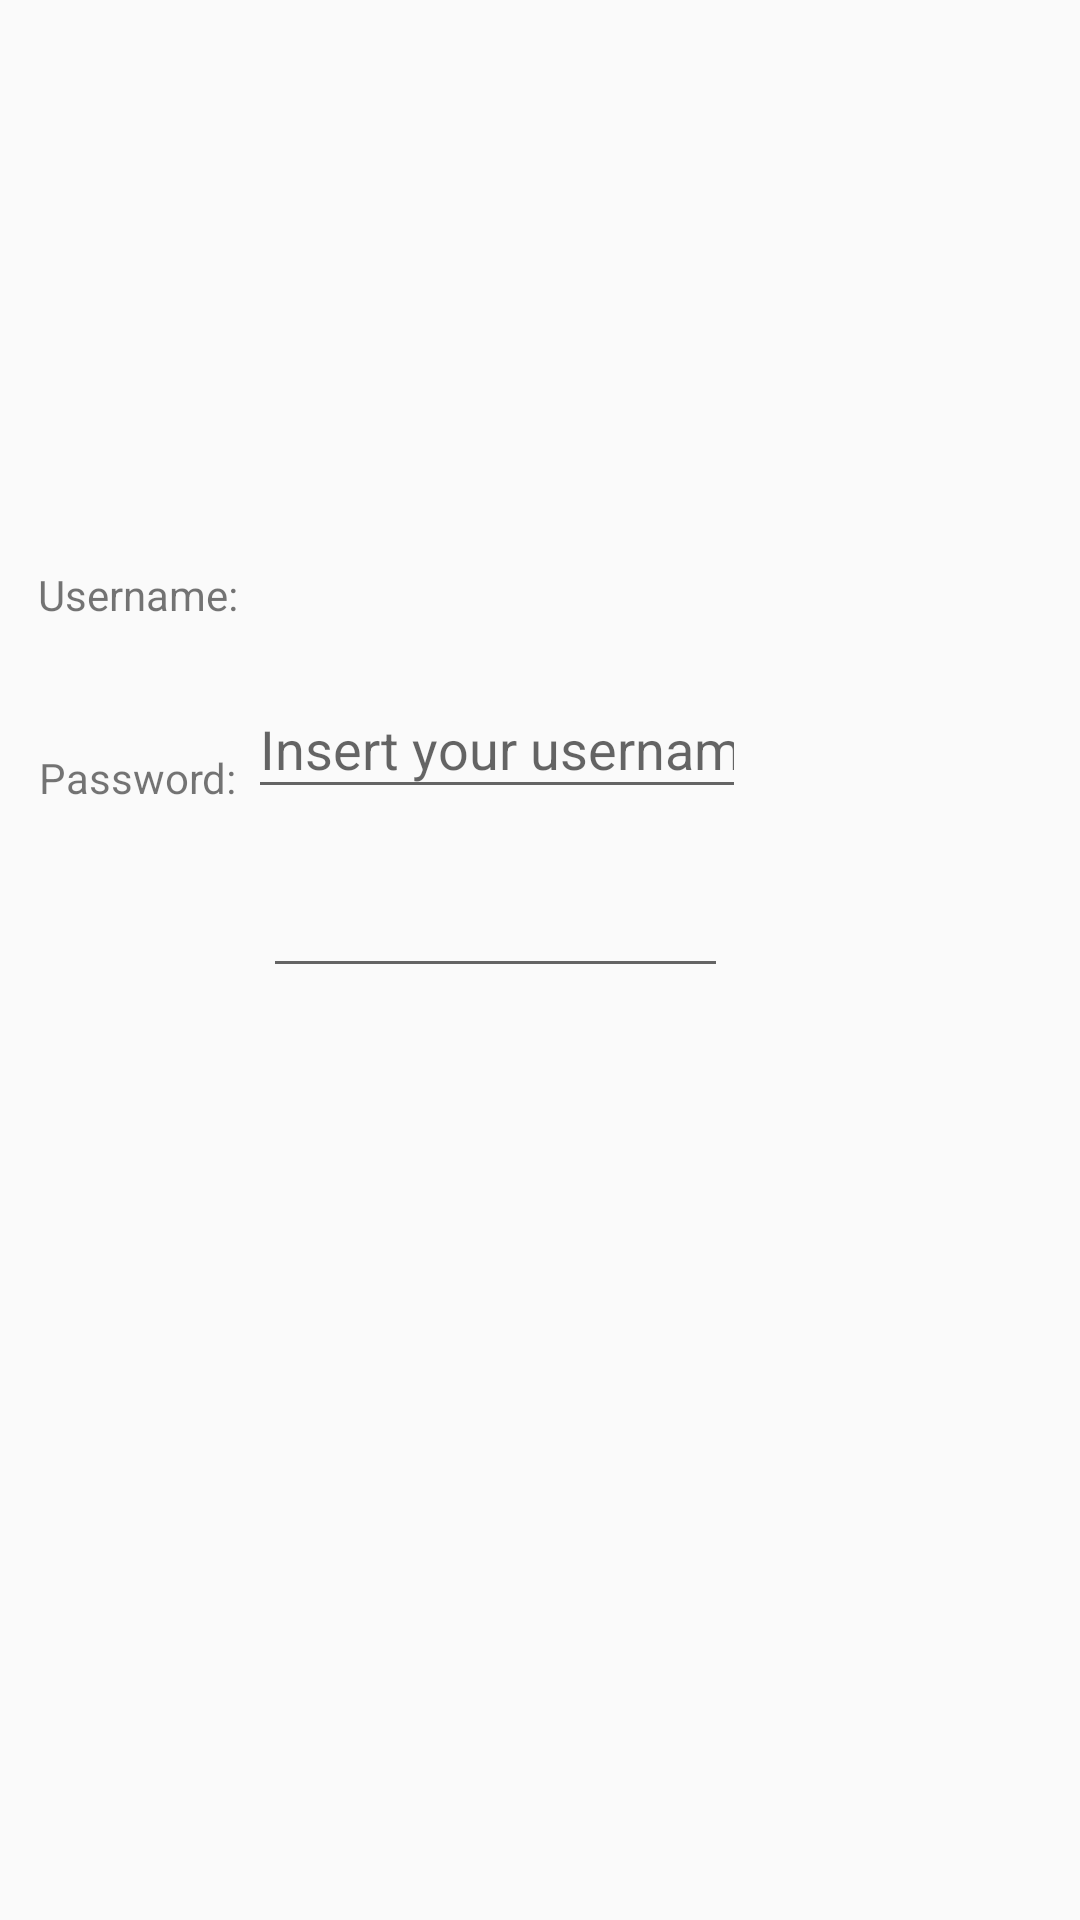

Reconstruct the res/layout file that produces this screen, plus the resources it refers to.
<!-- AndroidManifest.xml: activity theme Theme.RestaurantDeLaMente -->
<!-- res/layout/fragment_login.xml -->
<?xml version="1.0" encoding="utf-8"?>
<androidx.constraintlayout.widget.ConstraintLayout xmlns:android="http://schemas.android.com/apk/res/android"
    xmlns:app="http://schemas.android.com/apk/res-auto"
    xmlns:tools="http://schemas.android.com/tools"
    android:id="@+id/frameLayout"
    android:layout_width="match_parent"
    android:layout_height="match_parent"
    tools:context=".fragments.LoginFragment" >

    <Button
        android:id="@+id/btnLogin"
        android:layout_width="wrap_content"
        android:layout_height="wrap_content"
        android:layout_marginStart="170dp"
        android:layout_marginTop="366dp"
        android:layout_marginEnd="153dp"
        android:layout_marginBottom="317dp"
        android:text="Login"
        app:layout_constraintBottom_toBottomOf="parent"
        app:layout_constraintEnd_toEndOf="parent"
        app:layout_constraintHorizontal_bias="0.0"
        app:layout_constraintStart_toStartOf="parent"
        app:layout_constraintTop_toTopOf="parent"
        app:layout_constraintVertical_bias="1.0" />

    <TextView
        android:id="@+id/textView2"
        android:layout_width="wrap_content"
        android:layout_height="wrap_content"
        android:layout_marginStart="43dp"
        android:layout_marginTop="244dp"
        android:layout_marginEnd="311dp"
        android:layout_marginBottom="21dp"
        android:text="Username:"
        app:layout_constraintBottom_toTopOf="@+id/textView3"
        app:layout_constraintEnd_toEndOf="parent"
        app:layout_constraintStart_toStartOf="parent"
        app:layout_constraintTop_toTopOf="parent" />

    <TextView
        android:id="@+id/textView3"
        android:layout_width="wrap_content"
        android:layout_height="wrap_content"
        android:layout_marginStart="43dp"
        android:layout_marginTop="21dp"
        android:layout_marginEnd="311dp"
        android:layout_marginBottom="427dp"
        android:text="Password:"
        app:layout_constraintBottom_toBottomOf="parent"
        app:layout_constraintEnd_toEndOf="parent"
        app:layout_constraintStart_toStartOf="parent"
        app:layout_constraintTop_toBottomOf="@+id/textView2" />

    <EditText
        android:id="@+id/inputUsername"
        android:layout_width="166dp"
        android:layout_height="43dp"
        android:layout_marginStart="20dp"
        android:layout_marginTop="231dp"
        android:layout_marginEnd="128dp"
        android:layout_marginBottom="106dp"
        android:ems="10"
        android:hint="Insert your username"
        android:inputType="text"
        app:layout_constraintBottom_toTopOf="@+id/btnLogin"
        app:layout_constraintEnd_toEndOf="parent"
        app:layout_constraintStart_toEndOf="@+id/textView2"
        app:layout_constraintTop_toTopOf="parent" />

    <EditText
        android:id="@+id/inputPassword"
        android:layout_width="155dp"
        android:layout_height="33dp"
        android:layout_marginStart="21dp"
        android:layout_marginTop="29dp"
        android:layout_marginEnd="130dp"
        android:layout_marginBottom="44dp"
        android:ems="10"
        android:inputType="textPassword"
        app:layout_constraintBottom_toTopOf="@+id/btnLogin"
        app:layout_constraintEnd_toEndOf="parent"
        app:layout_constraintStart_toEndOf="@+id/textView3"
        app:layout_constraintTop_toBottomOf="@+id/inputUsername" />


</androidx.constraintlayout.widget.ConstraintLayout>
<!-- resources referenced by this layout -->
<resources>
  <style name="Theme.RestaurantDeLaMente" parent="Theme.AppCompat.Light.DarkActionBar">
          
          <item name="colorPrimary">@color/colorPrimary</item>
          
          <item name="colorPrimaryDark">@color/colorPrimaryDark</item>
          
          <item name="colorAccent">@color/colorAccent</item>
          
          <item name="android:colorPrimary">@android:color/white</item>
      </style>
  <!-- not gathered from this repository: default colours our renderer supplied (Android Studio template values) -->
  <color name="colorPrimary">#FF6200EE</color>
  <color name="colorPrimaryDark">#FF3700B3</color>
  <color name="colorAccent">#FF03DAC5</color>
</resources>
